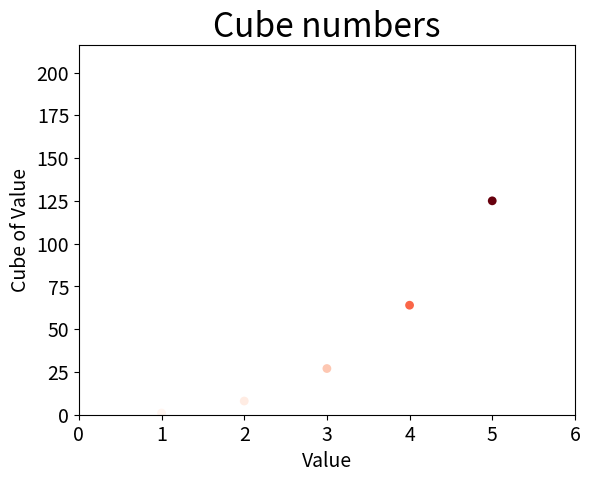

Python code for this plot:
'''
	15-1: 
		Goal: Plot first five cubic numbers
	15-2: 
		Goal: Add a colormap to the plot
'''
import matplotlib.pyplot as plt

x_values = list(range(1,6))
y_values = [y**3 for y in x_values]

plt.scatter(x_values, y_values, c=y_values, cmap=plt.cm.Reds, 
	edgecolor='none', s=40)
	
plt.title("Cube numbers", fontsize=24)
plt.xlabel("Value", fontsize=14)
plt.ylabel("Cube of Value", fontsize=14)

plt.tick_params(axis='both', which='major', labelsize=14)

plt.axis([0,6,0,6**3])

plt.show()